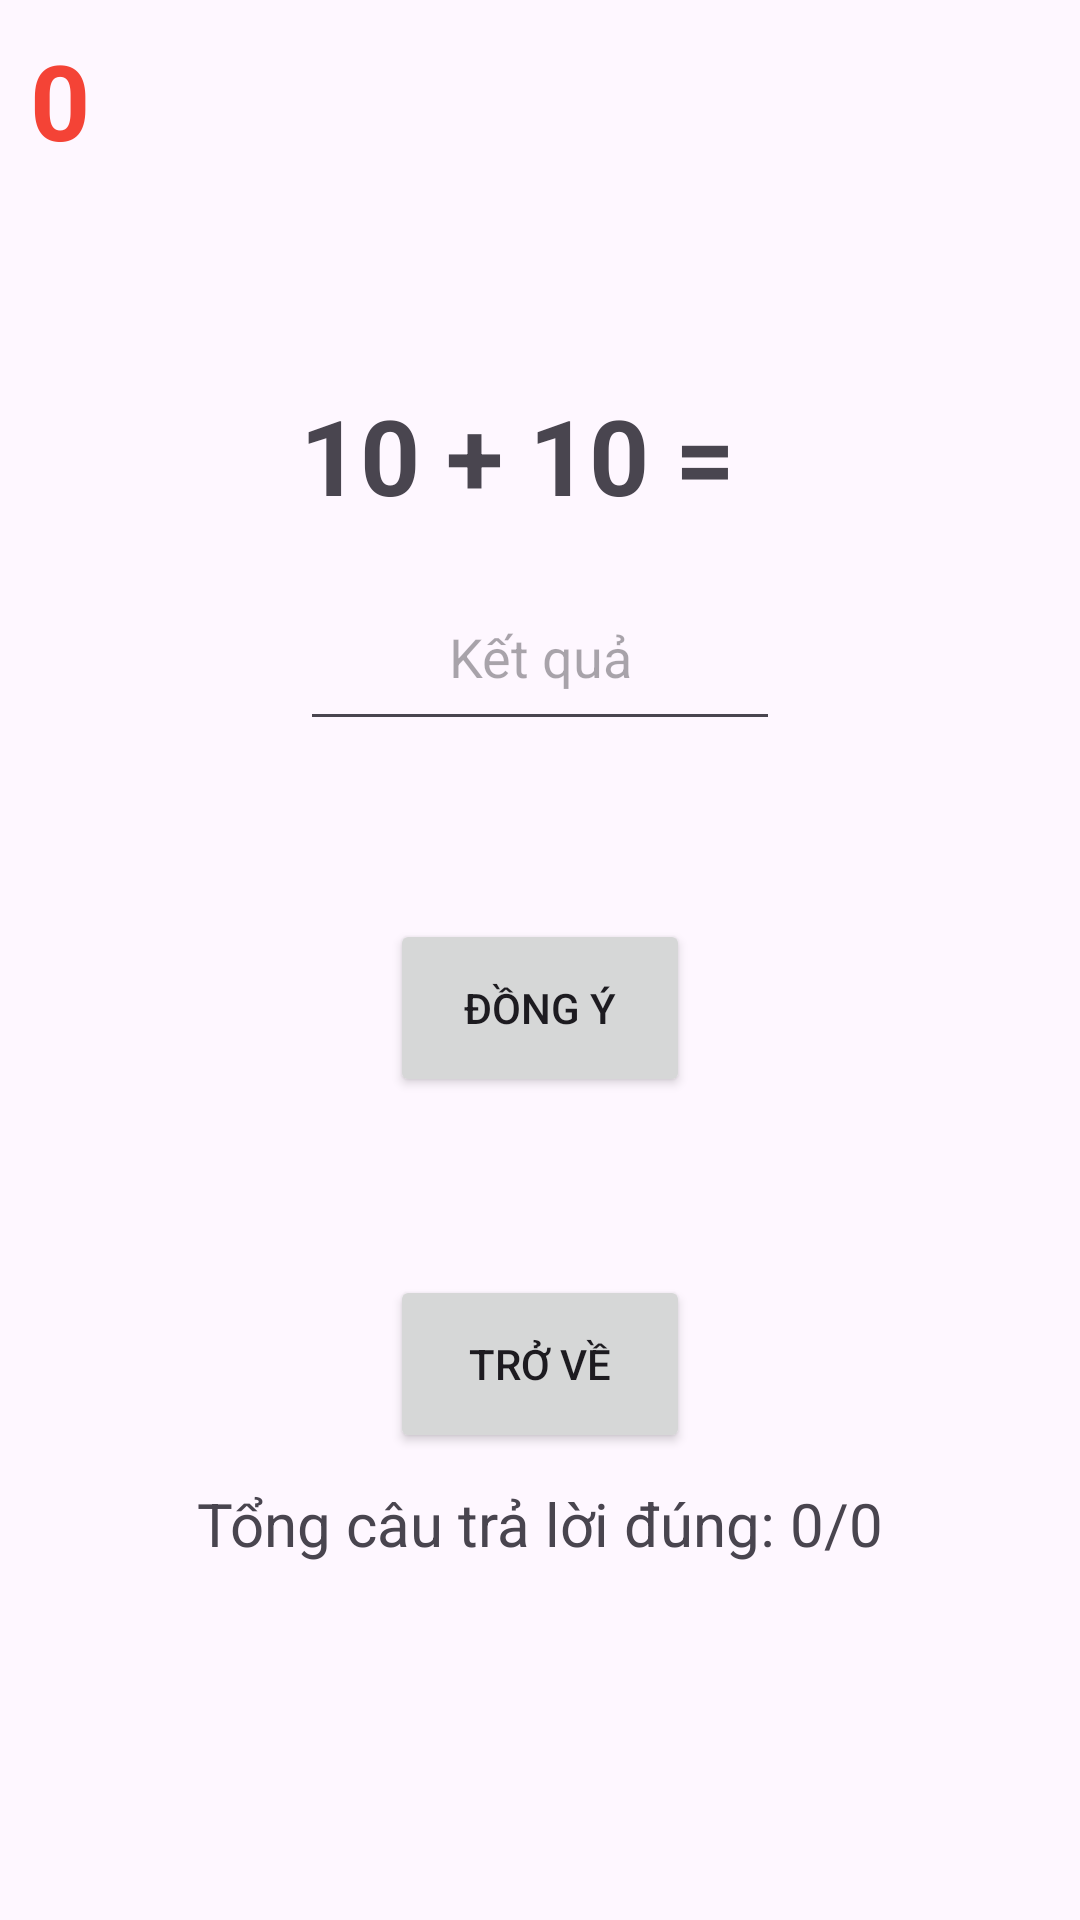

This screen was rendered from an Android layout file. Write that file and the resources it references.
<!-- AndroidManifest.xml: application theme Theme.Game_Tinh_toan -->
<!-- res/layout/activity_man2.xml -->
<?xml version="1.0" encoding="utf-8"?>
<LinearLayout xmlns:android="http://schemas.android.com/apk/res/android"
    xmlns:app="http://schemas.android.com/apk/res-auto"
    xmlns:tools="http://schemas.android.com/tools"
    android:orientation="vertical"
    android:background="@drawable/man1"
    android:weightSum="10"
    android:layout_width="match_parent"
    android:layout_height="match_parent"
    tools:context=".Man2">
    <TextView
        android:id="@+id/textViewDiem"
        android:textColor="#F44336"
        android:textStyle="bold"
        android:layout_marginTop="10dp"
        android:textSize="35sp"
        android:layout_marginLeft="10dp"
        android:layout_weight="1"
        android:text="0"
        android:layout_width="wrap_content"
        android:layout_height="0dp"></TextView>
    <TextView
        android:layout_weight="1"
        android:layout_width="wrap_content"
        android:layout_height="0dp"></TextView>
    <TextView
        android:id="@+id/textViewTinhToan"
        android:textStyle="bold"
        android:layout_marginLeft="100dp"
        android:textSize="35sp"
        android:text="10 + 10 = "
        android:layout_weight="1"
        android:layout_width="wrap_content"
        android:layout_height="0dp"></TextView>
    <EditText
        android:gravity="center"
        android:id="@+id/editTextKetQua"
        android:layout_marginRight="100dp"
        android:layout_marginLeft="100dp"
        android:hint="Kết quả"
        android:layout_weight="1"
        android:layout_width="match_parent"
        android:layout_height="0dp"></EditText>
    <TextView
        android:layout_weight="1"
        android:layout_width="match_parent"
        android:layout_height="0dp"></TextView>
    <Button
        android:id="@+id/buttonDongY"
        android:text="Đồng ý"
        android:layout_marginLeft="130dp"
        android:layout_marginRight="130dp"
        android:layout_weight="1"
        android:layout_width="match_parent"
        android:layout_height="0dp"></Button>
    <TextView
        android:layout_weight="1"
        android:layout_width="match_parent"
        android:layout_height="0dp"></TextView>
    <Button
        android:id="@+id/buttonTroVe"
        android:text="Trở về"
        android:layout_marginRight="130dp"
        android:layout_marginLeft="130dp"
        android:layout_weight="1"
        android:layout_width="match_parent"
        android:layout_height="0dp"></Button>
    <TextView
        android:id="@+id/txtTongCauTraLoi"
        android:layout_width="wrap_content"
        android:layout_height="wrap_content"
        android:text="Tổng câu trả lời đúng: 0/0"
        android:layout_marginTop="10dp"
        android:textSize="20sp"
        android:layout_gravity="center"></TextView>
</LinearLayout>
<!-- resources referenced by this layout -->
<resources>
  <style name="Theme.Game_Tinh_toan" parent="Base.Theme.Game_Tinh_toan" />
  <style name="Base.Theme.Game_Tinh_toan" parent="Theme.Material3.DayNight.NoActionBar">
          
          
      </style>
</resources>
